The GitHub repository mittavinay/DL-Project contains a labelled image folder "CompressedSegmentedGray" with 3 categories: daignosed, diagnosed, healthy. Examples follow, each with its label.

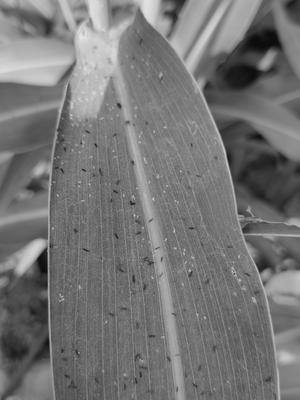
Label: healthy

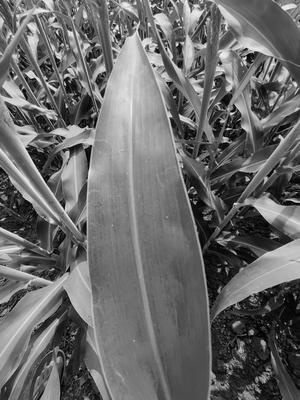
Label: healthy

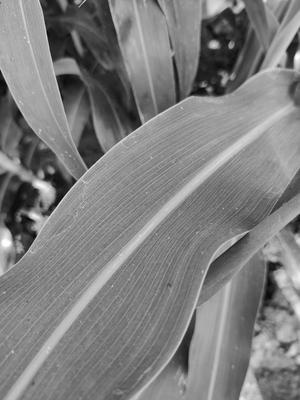
Label: healthy

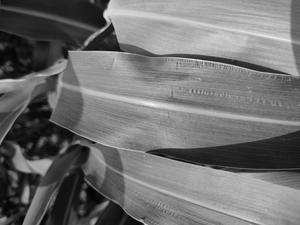
Label: healthy

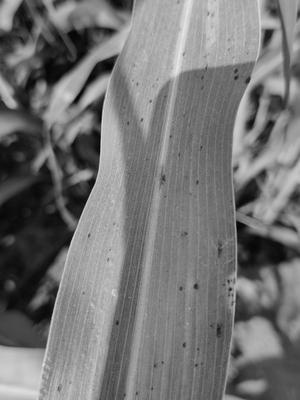
Label: diagnosed

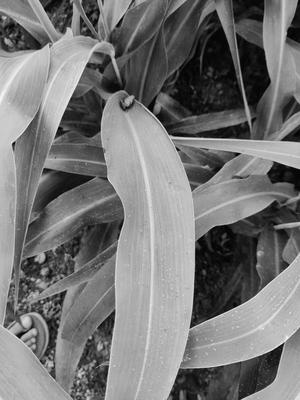
Label: healthy
